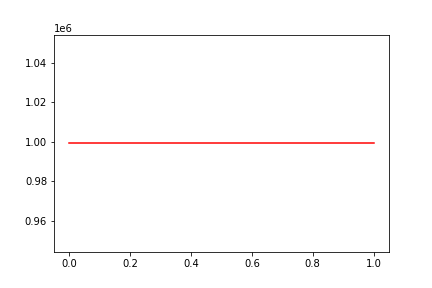

The data file committed next to this chart (first rows):
, date, assets
0, 0, 999181
1, 20160527, 999181
